Run: headless pygame with SDL's dummy video driver; simulated clock (each Clock.tick advances the game by its frame time, no real sleeping); random seed 0; keys injected as events and as key.get_pressed() state; no mouse input.
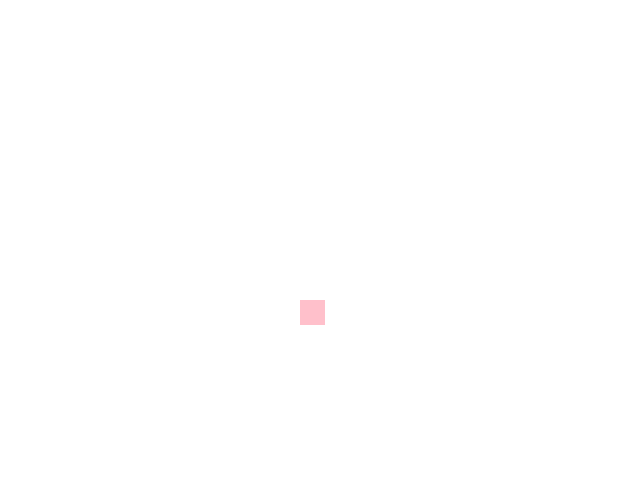
Frame 1 of 4 · flips 1–60 · no input
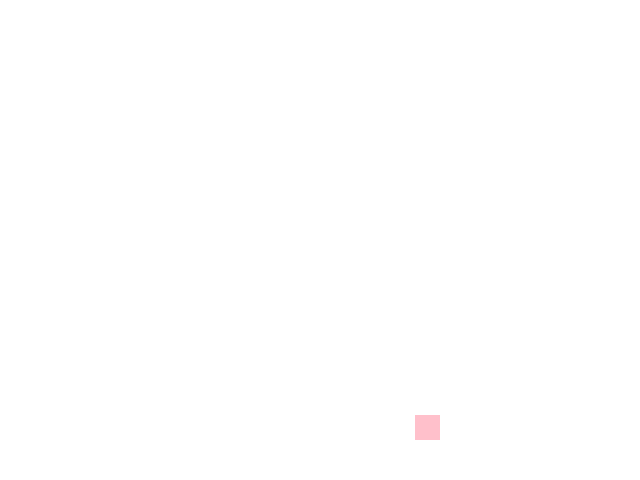
Frame 2 of 4 · flips 61–180 · tapped SPACE, RETURN · held RIGHT (→), D
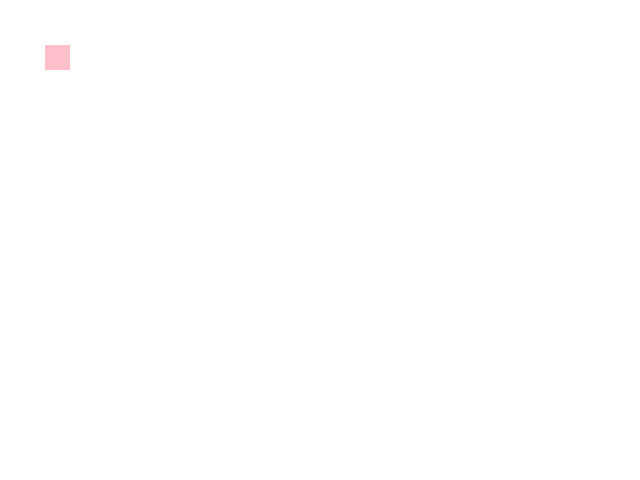
Frame 3 of 4 · flips 181–300 · held DOWN (↓), S
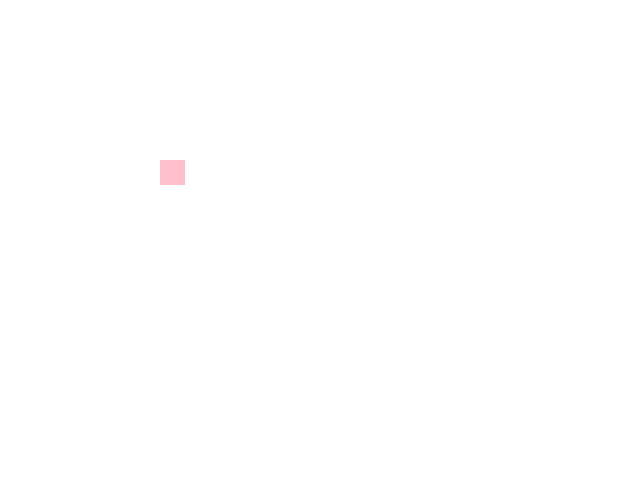
Frame 4 of 4 · flips 301–420 · held LEFT (←), A, UP (↑), W

The pygame program that drew these frames:

"""
Author: Dinesh Sinnathamby
Date: May 6th, 2026
Description: Creates a pygame GUI, with a pink box infinitely traveling down diagonally on top of a white background.
"""

# Initialize
import pygame

class Main:
    def __init__(self):
        pygame.init()
        # Display
        self.screen = pygame.display.set_mode((640, 480))
        pygame.display.set_caption("move a box")

        self.entities()
        self.create_box()

        self.alter()

        # Close the game window
        pygame.quit()

    def entities(self):
        # Entities
        background = pygame.Surface(self.screen.get_size())
        self.background = background.convert()
        self.background.fill((255, 255, 255))    # white background
    
    def create_box(self):
        """ make a red 25 x 25 box """
        box = pygame.Surface((25, 25))
        self.box = box.convert()
        self.box.fill((255, 192, 203))

        # set up some box variables
        self.box_x, self.box_y = 0, 0
    
    def update(self):
        #modify box value
        self.box_x += 5
        self.box_y += 5  
        #check boundaries
        if (self.box_y > 480) or (self.box_x > 640):
            self.box_x = 0
            self.box_y = 0
            
    def alter(self):
        """ Run infinite loop until user quit"""
        
        # ACTION, Assign 
        self.clock = pygame.time.Clock()
        
        # loop
        keepGoing = True 
        while keepGoing: 

            # T - Timer to set the frame rate 
            self.clock.tick(30)
            
            # Events
            for event in pygame.event.get():
                if event.type == pygame.QUIT:
                    keepGoing = False
            self.update()
            
            # Refresh screen
            self.screen.blit(self.background, (0, 0))
            self.screen.blit(self.box, (self.box_x, self.box_y))
            pygame.display.flip()

Main()
